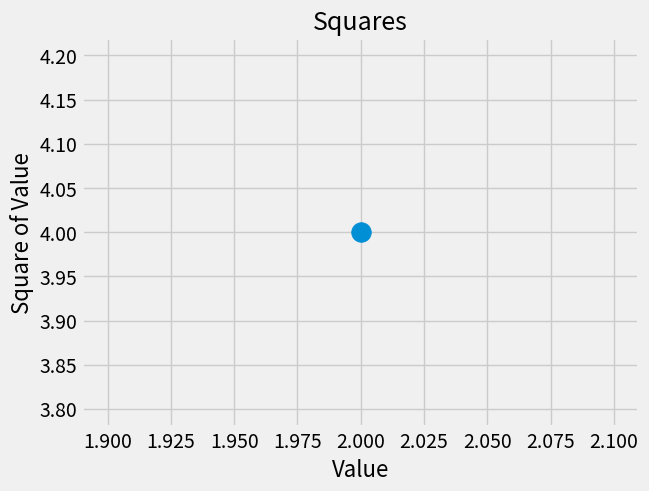

Write the Python code that produced this figure.
# -*- coding: utf-8 -*-
"""
Created on Tue Nov  3 14:51:59 2020

[redacted]
"""

import matplotlib.pyplot as plt

plt.style.use("fivethirtyeight")
fig, ax = plt.subplots()
ax.scatter(2, 4, s = 200)

# set chart title and label axes
ax.set_title("Squares", fontsize = 18)
ax.set_xlabel("Value", fontsize = 16)
ax.set_ylabel("Square of Value", fontsize = 16)

# set size of tick labels
ax.tick_params(axis = "both", which = "major", labelsize = 14)

plt.show()